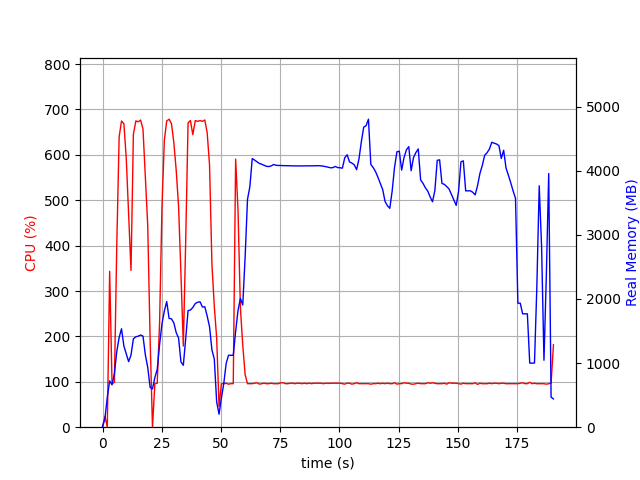

Source data for this figure (header and first rows):
elapsed_time, nproc, cpu, mem_real, mem_virtual
7.700920104980469e-05, 2, 0.0, 13.45, 38.05
1.001, 7, 24.0, 133.2, 493.6
2.003, 3, 0.0, 466.3, 1321
3.005, 4, 343.5, 722.2, 2156
4.006, 3, 95.9, 660.2, 1588
5.008, 3, 98.9, 839.1, 1788
6.009, 3, 401.3, 1179, 2254
7.011, 3, 639.8, 1399, 2416
8.013, 3, 674.5, 1535, 2678
9.015, 3, 668.6, 1265, 2226
10.02, 3, 591.8, 1142, 2292
11.02, 3, 470.1, 1022, 2364
12.02, 3, 345.3, 1126, 2426
13.02, 3, 645.3, 1378, 2552
14.08, 3, 674.8, 1410, 2552
15.08, 3, 672.8, 1419, 2552
16.08, 3, 676.6, 1438, 2576
17.08, 3, 656.7, 1420, 2587
18.08, 3, 551.0, 1126, 2619
19.08, 3, 444.2, 933, 2619
20.09, 3, 194.7, 620.8, 2619
21.09, 3, 0.0, 596.9, 1643
22.09, 3, 95.8, 774, 1871
23.09, 3, 96.9, 901.7, 2067
24.09, 3, 230.6, 1290, 2536
25.1, 3, 484.9, 1611, 2937
26.1, 3, 632.4, 1813, 3125
27.1, 3, 674.6, 1959, 3213
28.1, 3, 678.5, 1696, 2796
29.11, 3, 668.7, 1690, 2910
30.11, 3, 626.9, 1626, 2962
31.11, 3, 566.0, 1474, 3048
32.11, 3, 486.1, 1390, 3084
33.11, 3, 337.4, 1017, 3186
34.12, 3, 178.7, 965.8, 3206
35.12, 3, 410.2, 1380, 3287
36.12, 3, 670.6, 1818, 3427
37.12, 3, 675.5, 1827, 3427
38.12, 3, 644.4, 1867, 3447
39.18, 3, 675.6, 1929, 3507
40.18, 3, 673.6, 1949, 3531
41.18, 3, 675.6, 1954, 3583
42.18, 3, 673.7, 1874, 3585
43.18, 3, 676.8, 1878, 3585
44.19, 3, 648.7, 1733, 3585
45.19, 3, 577.8, 1566, 3609
46.19, 3, 359.3, 1206, 3709
47.19, 3, 266.5, 1065, 3709
48.19, 4, 196.7, 396.6, 3713
49.19, 2, 45.9, 202.9, 8394534
50.2, 2, 95.8, 456.3, 8395494
51.2, 2, 95.8, 680.4, 8396782
52.2, 2, 96.8, 993.1, 8396782
53.2, 2, 94.8, 1121, 8396270
54.2, 2, 95.9, 1121, 8396270
55.2, 2, 95.9, 1121, 8396270
56.21, 2, 590.6, 1493, 8398089
57.21, 2, 478.2, 1820, 8398428
58.21, 2, 263.6, 2007, 8398700
59.21, 2, 180.7, 1906, 8398762
... 131 more rows
